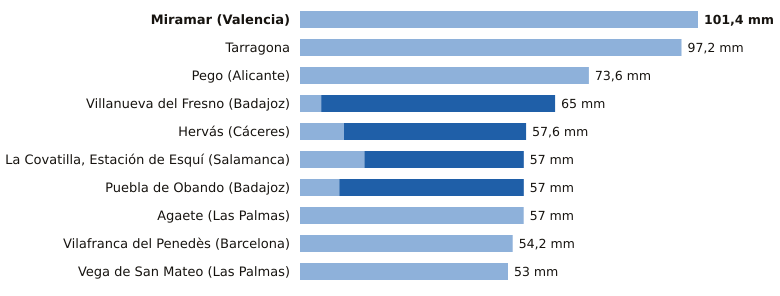

Source data for this figure (header and first rows):
estacion, provincia, indicativo, mm_6_dias_anteriores, mm_hoy, mm_7_dias, horas_de_hoy
Miramar, Valencia, 8058Y, 101.4, 0.0, 101.4, 9
Tarragona, Tarragona, 0042Y, 97.2, 0.0, 97.2, 7
Pego, Alicante, 8057C, 73.6, 0.0, 73.6, 8
Villanueva del Fresno, Badajoz, 4497X, 5.4, 59.6, 65.0, 9
Hervás, Cáceres, 3504X, 11.2, 46.4, 57.6, 9
La Covatilla, Estación de Esquí, Salamanca, 2491C, 16.4, 40.6, 57.0, 9
Puebla de Obando, Badajoz, 4468X, 10.0, 47.0, 57.0, 9
Agaete, Las Palmas, C619X, 57.0, 0.0, 57.0, 8
Vilafranca del Penedès, Barcelona, 0066X, 54.2, 0.0, 54.2, 8
Vega de San Mateo, Las Palmas, C611E, 53.0, 0.0, 53.0, 9
